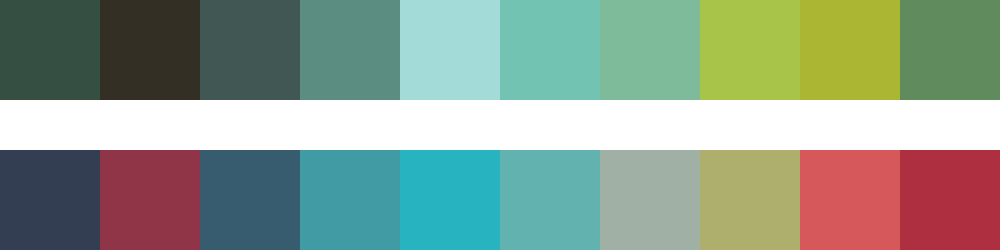

Source data for this figure (header and first rows):
#364f43	#332f25	#415754	#5b8d80	#a3dbd8	#73c3b2	#7ebb9b	#a8c549	#abb732	#608b5d
#333e53	#903548	#375c6f	#409ba4	#28b3c0	#62b2b0	#a0b0a5	#aeaf6d	#d7585a	#ae3040
